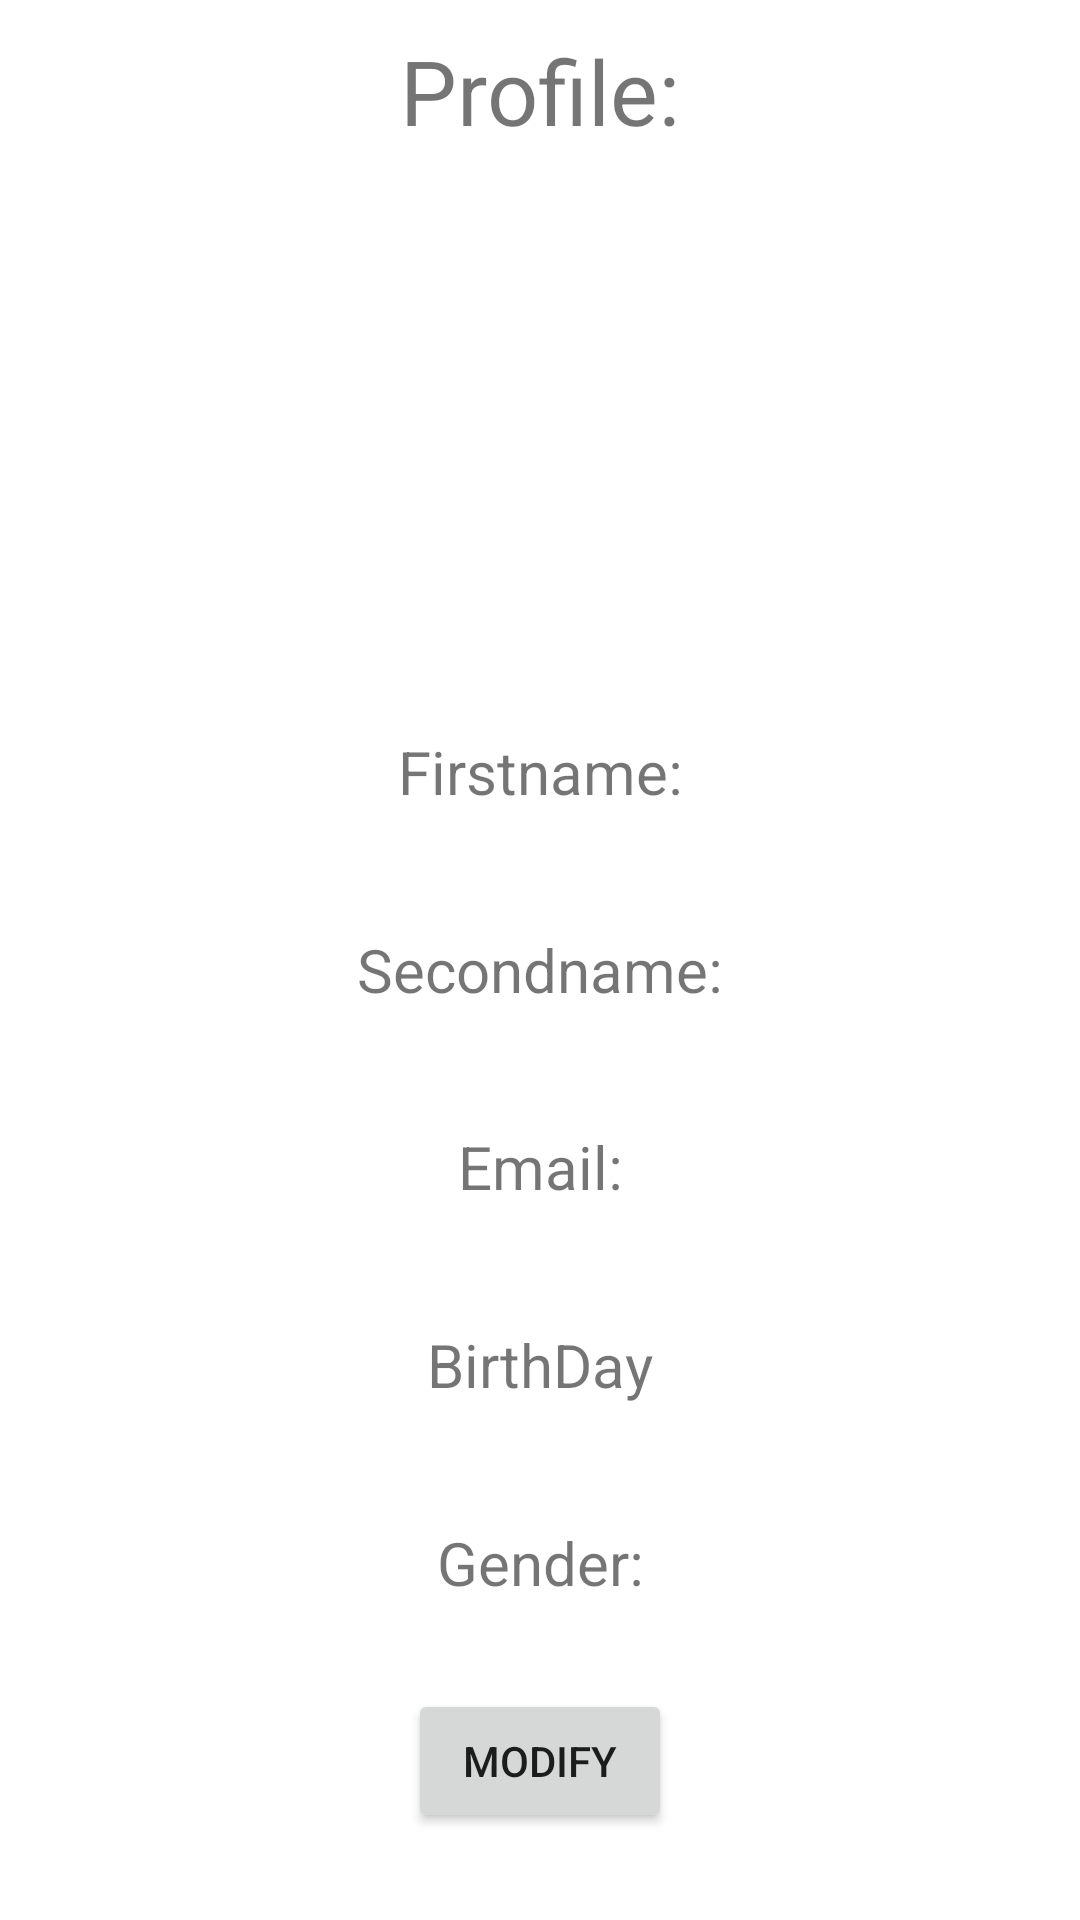

Produce the Android XML layout that renders to this screen, including the resource entries it uses.
<!-- AndroidManifest.xml: application theme Theme.ProfileApplication -->
<!-- res/layout/activity_profile_info.xml -->
<?xml version="1.0" encoding="utf-8"?>
<androidx.constraintlayout.widget.ConstraintLayout xmlns:android="http://schemas.android.com/apk/res/android"
    xmlns:app="http://schemas.android.com/apk/res-auto"
    xmlns:tools="http://schemas.android.com/tools"
    android:layout_width="match_parent"
    android:layout_height="match_parent"
    tools:context=".ProfileInfoActivity"
    android:background="@color/dark">


    <TextView
        android:id="@+id/textView"
        android:layout_width="wrap_content"
        android:layout_height="wrap_content"
        android:layout_marginTop="10dp"
        android:text="Profile:"
        android:textColor="@color/textColor"
        android:textSize="30sp"
        app:layout_constraintEnd_toEndOf="parent"
        app:layout_constraintStart_toStartOf="parent"
        app:layout_constraintTop_toTopOf="parent" />

    <ImageView
        android:id="@+id/imgProfile"
        android:layout_width="0dp"
        android:layout_height="0dp"
        android:scaleType="centerCrop"
        android:src="@drawable/profile"
        app:layout_constraintBottom_toBottomOf="parent"
        app:layout_constraintDimensionRatio="1:1"
        app:layout_constraintEnd_toEndOf="parent"
        app:layout_constraintHeight_percent="0.2"
        app:layout_constraintStart_toStartOf="parent"
        app:layout_constraintTop_toTopOf="parent"
        app:layout_constraintVertical_bias="0.15" />

    <TextView
        android:id="@+id/tvFirstname"
        android:layout_width="wrap_content"
        android:layout_height="wrap_content"
        android:layout_marginTop="10dp"
        android:text="Firstname:"
        android:textColor="@color/textColor"
        android:textAlignment="center"
        android:textSize="20sp"
        app:layout_constraintBottom_toTopOf="@id/tvSecondname"
        app:layout_constraintEnd_toEndOf="parent"
        app:layout_constraintStart_toStartOf="parent"
        app:layout_constraintTop_toBottomOf="@id/imgProfile" />

    <TextView
        android:id="@+id/tvSecondname"
        android:layout_width="wrap_content"
        android:layout_height="wrap_content"
        android:layout_marginTop="10dp"
        android:text="Secondname:"
        android:textColor="@color/textColor"
        android:textAlignment="center"
        android:textSize="20sp"
        app:layout_constraintEnd_toEndOf="parent"
        app:layout_constraintStart_toStartOf="parent"
        app:layout_constraintTop_toBottomOf="@id/tvFirstname"
        app:layout_constraintBottom_toTopOf="@id/tvEmail"/>

    <TextView
        android:id="@+id/tvEmail"
        android:layout_width="wrap_content"
        android:layout_height="wrap_content"
        android:layout_marginTop="10dp"
        android:text="Email:"
        android:textColor="@color/textColor"
        android:textAlignment="center"
        android:textSize="20sp"
        app:layout_constraintBottom_toTopOf="@id/tvBirthDay"
        app:layout_constraintEnd_toEndOf="parent"
        app:layout_constraintStart_toStartOf="parent"
        app:layout_constraintTop_toBottomOf="@id/tvSecondname" />

    <TextView
        android:id="@+id/tvBirthDay"
        android:layout_width="wrap_content"
        android:layout_height="wrap_content"
        android:layout_marginTop="10dp"
        android:text="BirthDay"
        android:textColor="@color/textColor"
        android:textAlignment="center"
        android:textSize="20sp"
        app:layout_constraintBottom_toTopOf="@id/tvGender"
        app:layout_constraintEnd_toEndOf="parent"
        app:layout_constraintStart_toStartOf="parent"
        app:layout_constraintTop_toBottomOf="@id/tvEmail" />

    <TextView
        android:id="@+id/tvGender"
        android:layout_width="wrap_content"
        android:layout_height="wrap_content"
        android:layout_marginTop="10dp"
        android:text="Gender:"
        android:textColor="@color/textColor"
        android:textAlignment="center"
        android:textSize="20sp"
        app:layout_constraintEnd_toEndOf="parent"
        app:layout_constraintStart_toStartOf="parent"
        app:layout_constraintTop_toBottomOf="@id/tvBirthDay"
        app:layout_constraintBottom_toTopOf="@id/btnModify"/>

    <Button
        android:id="@+id/btnModify"
        android:layout_width="wrap_content"
        android:layout_height="wrap_content"
        android:text="MODIFY"
        app:layout_constraintEnd_toEndOf="parent"
        app:layout_constraintStart_toStartOf="parent"
        app:layout_constraintTop_toBottomOf="@id/tvGender"
        app:layout_constraintBottom_toBottomOf="parent"/>

</androidx.constraintlayout.widget.ConstraintLayout>
<!-- resources referenced by this layout -->
<resources>
  <style name="Theme.ProfileApplication" parent="Theme.MaterialComponents.DayNight.NoActionBar">
          
          <item name="colorPrimary">@color/purple_500</item>
          <item name="colorPrimaryVariant">@color/purple_700</item>
          <item name="colorOnPrimary">@color/white</item>
          
          <item name="colorSecondary">@color/teal_200</item>
          <item name="colorSecondaryVariant">@color/teal_700</item>
          <item name="colorOnSecondary">@color/black</item>
          
          <item name="android:statusBarColor" tools:targetApi="l">?attr/colorPrimaryVariant</item>
          
      </style>
  <!-- not gathered from this repository: default colours our renderer supplied (Android Studio template values) -->
  <color name="purple_500">#FF6200EE</color>
  <color name="purple_700">#FF3700B3</color>
  <color name="teal_200">#FF03DAC5</color>
  <color name="teal_700">#FF018786</color>
  <color name="black">#FF000000</color>
  <color name="white">#FFFFFFFF</color>
</resources>
